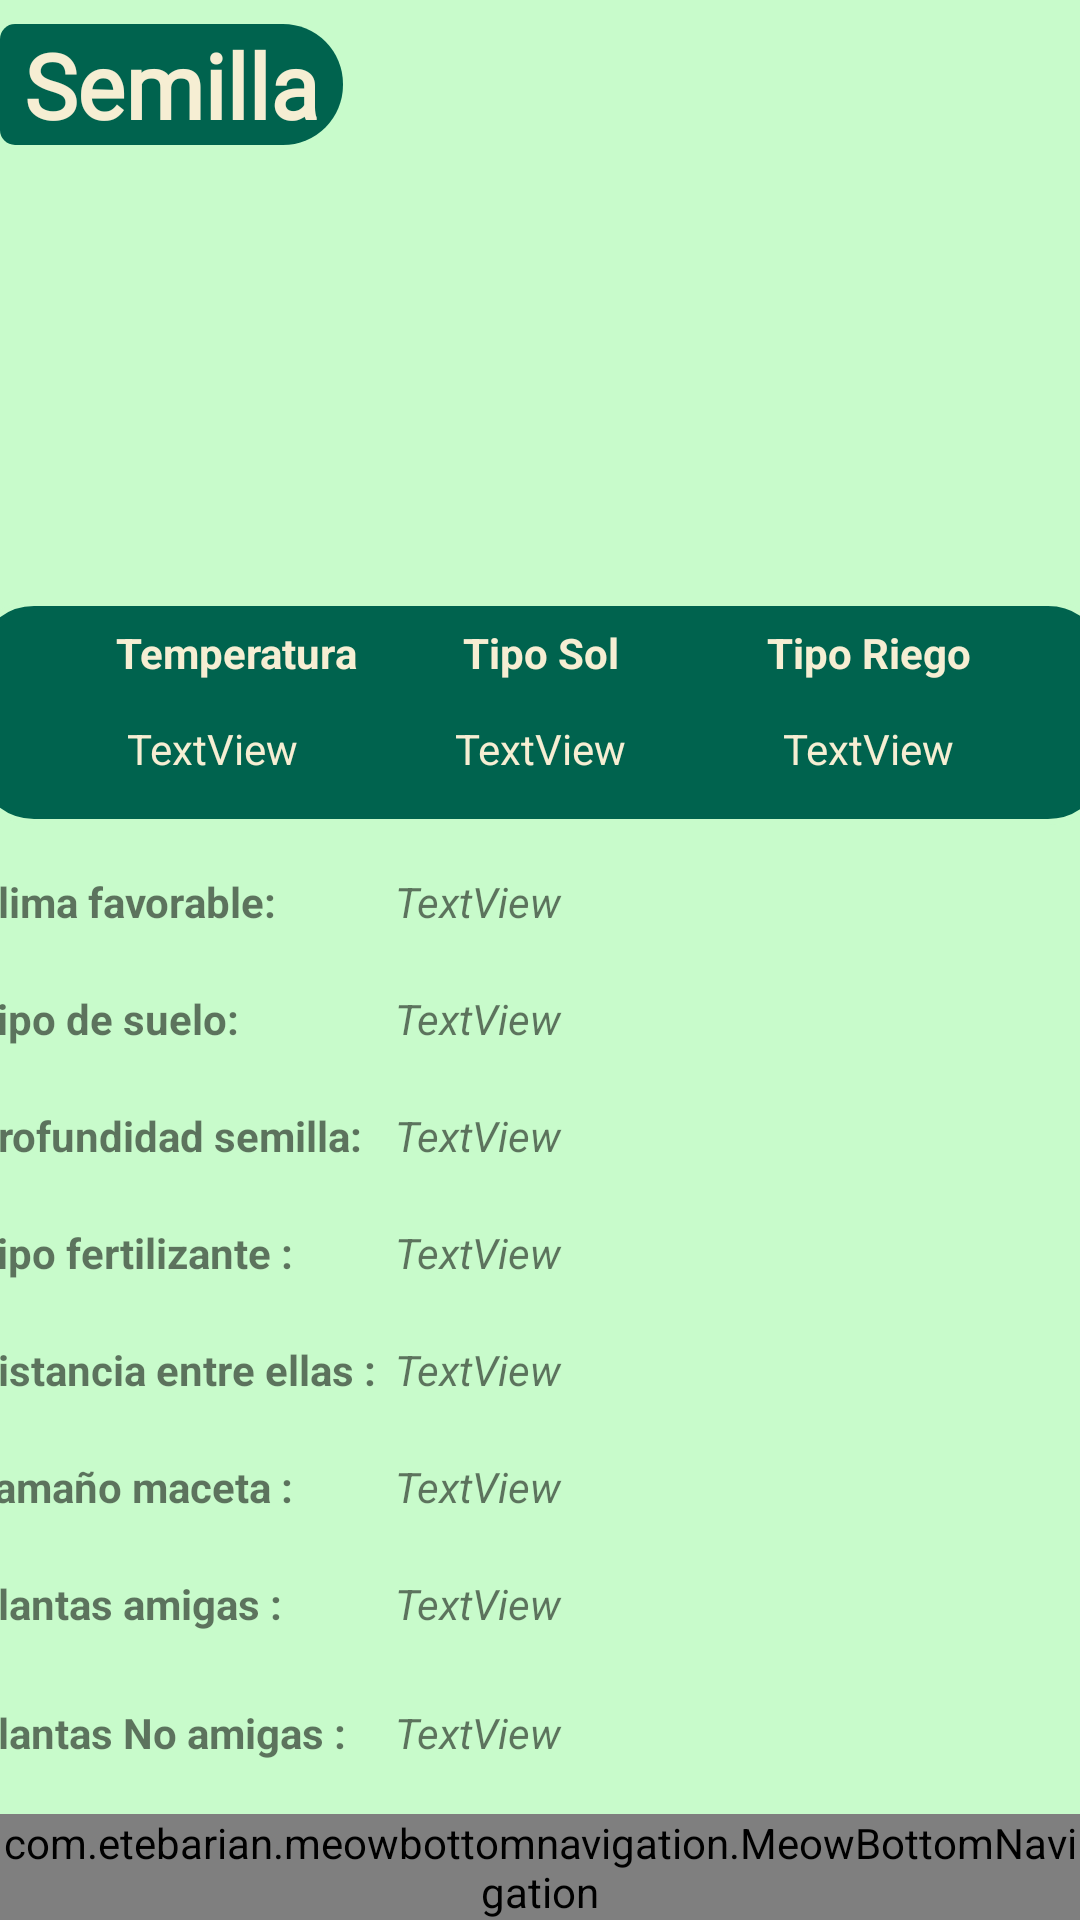

Produce the Android XML layout that renders to this screen, including the resource entries it uses.
<!-- AndroidManifest.xml: application theme AppTheme -->
<!-- res/layout/fragment_detail.xml -->
<?xml version="1.0" encoding="utf-8"?>
<androidx.constraintlayout.widget.ConstraintLayout xmlns:android="http://schemas.android.com/apk/res/android"
    xmlns:app="http://schemas.android.com/apk/res-auto"
    xmlns:tools="http://schemas.android.com/tools"
    android:layout_width="match_parent"
    android:layout_height="match_parent"
    android:background="#C8FBCB"
    tools:context=".Detail">

    <TextView
        android:id="@+id/tvWeather"
        android:layout_width="230dp"
        android:layout_height="40dp"
        android:layout_marginStart="40dp"
        android:text="TextView"
        android:textAlignment="viewStart"
        android:textStyle="italic"
        app:layout_constraintStart_toEndOf="@+id/textView3"
        app:layout_constraintTop_toTopOf="@+id/textView3" />

    <ImageView
        android:id="@+id/imgDetail"
        android:layout_width="0dp"
        android:layout_height="250dp"
        android:scaleType="centerCrop"
        app:layout_constraintEnd_toEndOf="parent"
        app:layout_constraintStart_toStartOf="parent"
        app:layout_constraintTop_toTopOf="parent"
        tools:src="@tools:sample/avatars" />

    <TextView
        android:id="@+id/tvSeedName"
        android:layout_width="wrap_content"
        android:layout_height="wrap_content"
        android:layout_marginTop="8dp"
        android:background="@drawable/back"
        android:backgroundTint="@color/colorGreenDark"
        android:fontFamily="@font/amita"
        android:paddingStart="8dp"
        android:paddingEnd="8dp"
        android:text="Semilla"
        android:textAlignment="viewStart"
        android:textColor="@color/colorCream"
        android:textSize="30sp"
        android:textStyle="bold"
        app:layout_constraintStart_toStartOf="@+id/imgDetail"
        app:layout_constraintTop_toTopOf="@+id/imgDetail" />

    <ImageView
        android:id="@+id/imgBarDetail"
        android:layout_width="380dp"
        android:layout_height="75dp"
        android:layout_marginTop="200dp"
        android:src="@drawable/back_stroke2"
        app:layout_constraintEnd_toEndOf="@+id/imgDetail"
        app:layout_constraintHorizontal_bias="0.516"
        app:layout_constraintStart_toStartOf="@+id/imgDetail"
        app:layout_constraintTop_toTopOf="@+id/imgDetail"
         />

    <TextView
        android:id="@+id/tvTitleTemp"
        android:layout_width="wrap_content"
        android:layout_height="wrap_content"
        android:layout_marginStart="16dp"
        android:layout_marginTop="8dp"
        android:text="Temperatura"
        android:textStyle="bold"
        android:textColor="@color/colorCream"
        app:layout_constraintEnd_toEndOf="@+id/tvTemp"
        app:layout_constraintStart_toStartOf="@+id/tvTemp"
        app:layout_constraintTop_toTopOf="@+id/imgBarDetail" />

    <TextView
        android:id="@+id/tvTitleSun"
        android:layout_width="wrap_content"
        android:layout_height="wrap_content"
        android:layout_marginTop="8dp"
        android:text="Tipo Sol"
        android:textStyle="bold"
        android:textColor="@color/colorCream"
        app:layout_constraintEnd_toEndOf="@+id/tvSun"
        app:layout_constraintStart_toStartOf="@+id/tvSun"
        app:layout_constraintTop_toTopOf="@+id/imgBarDetail" />

    <TextView
        android:id="@+id/tvTitleWather"
        android:layout_width="wrap_content"
        android:layout_height="wrap_content"
        android:layout_marginTop="8dp"
        android:text="Tipo Riego"
        android:textStyle="bold"
        android:textColor="@color/colorCream"
        app:layout_constraintEnd_toEndOf="@+id/tvWather"
        app:layout_constraintStart_toStartOf="@+id/tvWather"
        app:layout_constraintTop_toTopOf="@+id/imgBarDetail" />

    <TextView
        android:id="@+id/tvTemp"
        android:layout_width="wrap_content"
        android:layout_height="wrap_content"
        android:layout_marginBottom="16dp"
        android:textColor="@color/colorCream"
        android:text="TextView"
        app:layout_constraintBottom_toBottomOf="@+id/imgBarDetail"
        app:layout_constraintEnd_toStartOf="@+id/tvSun"
        app:layout_constraintStart_toStartOf="@+id/imgBarDetail" />

    <TextView
        android:id="@+id/tvSun"
        android:layout_width="wrap_content"
        android:layout_height="wrap_content"
        android:layout_marginBottom="16dp"
        android:textColor="@color/colorCream"
        android:text="TextView"
        app:layout_constraintBottom_toBottomOf="@+id/imgBarDetail"
        app:layout_constraintEnd_toEndOf="@+id/imgBarDetail"
        app:layout_constraintStart_toStartOf="@+id/imgBarDetail" />

    <TextView
        android:id="@+id/tvWather"
        android:layout_width="wrap_content"
        android:layout_height="wrap_content"
        android:layout_marginBottom="16dp"
        android:textColor="@color/colorCream"
        android:text="TextView"
        app:layout_constraintBottom_toBottomOf="@+id/imgBarDetail"
        app:layout_constraintEnd_toEndOf="@+id/imgBarDetail"
        app:layout_constraintStart_toEndOf="@+id/tvSun" />

    <TextView
        android:id="@+id/textView3"
        android:layout_width="wrap_content"
        android:layout_height="wrap_content"
        android:layout_marginTop="16dp"
        android:text="Clima favorable:"
        android:textStyle="bold"
        app:layout_constraintStart_toStartOf="@+id/imgBarDetail"
        app:layout_constraintTop_toBottomOf="@+id/imgBarDetail" />

    <TextView
        android:id="@+id/textView5"
        android:layout_width="wrap_content"
        android:layout_height="wrap_content"
        android:layout_marginTop="20dp"
        android:text="Tipo de suelo:"
        android:textStyle="bold"
        app:layout_constraintStart_toStartOf="@+id/textView3"
        app:layout_constraintTop_toBottomOf="@+id/textView3" />

    <TextView
        android:id="@+id/textView6"
        android:layout_width="wrap_content"
        android:layout_height="wrap_content"
        android:layout_marginTop="20dp"
        android:text="Profundidad semilla:"
        android:textStyle="bold"
        app:layout_constraintStart_toStartOf="@+id/textView5"
        app:layout_constraintTop_toBottomOf="@+id/textView5" />

    <TextView
        android:id="@+id/textView7"
        android:layout_width="wrap_content"
        android:layout_height="wrap_content"
        android:layout_marginTop="20dp"
        android:text="Tipo fertilizante :"
        android:textStyle="bold"
        app:layout_constraintStart_toStartOf="@+id/textView6"
        app:layout_constraintTop_toBottomOf="@+id/textView6" />

    <TextView
        android:id="@+id/textView8"
        android:layout_width="wrap_content"
        android:layout_height="wrap_content"
        android:layout_marginTop="20dp"
        android:text="Distancia entre ellas :"
        android:textStyle="bold"
        app:layout_constraintStart_toStartOf="@+id/textView6"
        app:layout_constraintTop_toBottomOf="@+id/textView7" />

    <TextView
        android:id="@+id/textView9"
        android:layout_width="wrap_content"
        android:layout_height="wrap_content"
        android:layout_marginTop="20dp"
        android:text="Tamaño maceta :"
        android:textStyle="bold"
        app:layout_constraintStart_toStartOf="@+id/textView8"
        app:layout_constraintTop_toBottomOf="@+id/textView8" />

    <TextView
        android:id="@+id/textView10"
        android:layout_width="wrap_content"
        android:layout_height="wrap_content"
        android:layout_marginTop="20dp"
        android:text="Plantas amigas :"
        android:textStyle="bold"
        app:layout_constraintStart_toStartOf="@+id/textView9"
        app:layout_constraintTop_toBottomOf="@+id/textView9" />

    <TextView
        android:id="@+id/textView11"
        android:layout_width="wrap_content"
        android:layout_height="wrap_content"
        android:layout_marginTop="24dp"
        android:text="Plantas No amigas :"
        android:textStyle="bold"
        app:layout_constraintStart_toStartOf="@+id/textView10"
        app:layout_constraintTop_toBottomOf="@+id/textView10" />

    <TextView
        android:id="@+id/textView12"
        android:layout_width="wrap_content"
        android:layout_height="wrap_content"
        android:layout_marginTop="24dp"
        android:text="Plagas :"
        android:textStyle="bold"
        app:layout_constraintStart_toStartOf="@+id/textView11"
        app:layout_constraintTop_toBottomOf="@+id/textView11" />

    <TextView
        android:id="@+id/tvSubstratum"
        android:layout_width="230dp"
        android:layout_height="40dp"
        android:text="TextView"
        android:textAlignment="viewStart"
        android:textStyle="italic"
        app:layout_constraintStart_toStartOf="@+id/tvWeather"
        app:layout_constraintTop_toTopOf="@+id/textView5" />

    <TextView
        android:id="@+id/tvDepth"
        android:layout_width="230dp"
        android:layout_height="40dp"
        android:text="TextView"
        android:textAlignment="viewStart"
        android:textStyle="italic"
        app:layout_constraintStart_toStartOf="@+id/tvSubstratum"
        app:layout_constraintTop_toTopOf="@+id/textView6" />

    <TextView
        android:id="@+id/tvFertilizer"
        android:layout_width="230dp"
        android:layout_height="40dp"
        android:text="TextView"
        android:textAlignment="viewStart"
        android:textStyle="italic"
        app:layout_constraintStart_toStartOf="@+id/tvDepth"
        app:layout_constraintTop_toTopOf="@+id/textView7" />

    <TextView
        android:id="@+id/tvDistance"
        android:layout_width="230dp"
        android:layout_height="40dp"
        android:text="TextView"
        android:textAlignment="viewStart"
        android:textStyle="italic"
        app:layout_constraintStart_toStartOf="@+id/tvFertilizer"
        app:layout_constraintTop_toTopOf="@+id/textView8" />

    <TextView
        android:id="@+id/tvPot"
        android:layout_width="230dp"
        android:layout_height="40dp"
        android:text="TextView"
        android:textAlignment="viewStart"
        android:textStyle="italic"
        app:layout_constraintStart_toStartOf="@+id/tvDistance"
        app:layout_constraintTop_toTopOf="@+id/textView9" />

    <TextView
        android:id="@+id/tvFriends"
        android:layout_width="230dp"
        android:layout_height="40dp"
        android:text="TextView"
        android:textAlignment="viewStart"
        android:textStyle="italic"
        app:layout_constraintStart_toStartOf="@+id/tvDistance"
        app:layout_constraintTop_toTopOf="@+id/textView10" />

    <TextView
        android:id="@+id/tvNonFriends"
        android:layout_width="230dp"
        android:layout_height="40dp"
        android:text="TextView"
        android:textAlignment="viewStart"
        android:textStyle="italic"
        app:layout_constraintStart_toStartOf="@+id/tvFriends"
        app:layout_constraintTop_toTopOf="@+id/textView11" />

    <TextView
        android:id="@+id/tvDiseases"
        android:layout_width="230dp"
        android:layout_height="40dp"
        android:text="TextView"
        android:textAlignment="viewStart"
        android:textStyle="italic"
        app:layout_constraintStart_toStartOf="@+id/tvNonFriends"
        app:layout_constraintTop_toTopOf="@+id/textView12" />

    <include
        android:id="@+id/include"
        layout="@layout/menuarroz"
        android:layout_width="wrap_content"
        android:layout_height="wrap_content"
        app:layout_constraintBottom_toBottomOf="parent"
        app:layout_constraintEnd_toEndOf="parent"
        app:layout_constraintStart_toStartOf="parent" />
</androidx.constraintlayout.widget.ConstraintLayout>
<!-- res/layout/menuarroz.xml (included above) -->
<?xml version="1.0" encoding="utf-8"?>
<androidx.constraintlayout.widget.ConstraintLayout xmlns:android="http://schemas.android.com/apk/res/android"
    android:layout_width="match_parent"
    android:layout_height="match_parent"
    xmlns:app="http://schemas.android.com/apk/res-auto">

    <com.etebarian.meowbottomnavigation.MeowBottomNavigation
        android:id="@+id/meowArrozBottom"
        android:layout_width="match_parent"
        android:layout_height="wrap_content"
        app:layout_constraintEnd_toEndOf="parent"
        app:layout_constraintStart_toStartOf="parent"

        app:layout_constraintTop_toTopOf="parent"
        app:mbn_backgroundBottomColor="@color/colorPrimaryDark"
        app:mbn_circleColor="@color/colorTrendingEnd"
        app:mbn_countBackgroundColor="#ff6f00"
        app:mbn_countTextColor="#ffffff"
        app:mbn_defaultIconColor="@color/colorCream"
        app:mbn_rippleColor="#2f424242"
        app:mbn_selectedIconColor="@color/colorblock4"
        app:mbn_shadowColor="#1f212121" />

</androidx.constraintlayout.widget.ConstraintLayout>
<!-- resources referenced by this layout -->
<resources>
  <color name="colorCream">#F6EED3</color>
  <color name="colorGreenDark">#00634E</color>
  <color name="colorPrimaryDark">#49A974</color>
  <color name="colorTrendingEnd">#96C93D</color>
  <color name="colorblock4">#654135</color>
  <!-- drawable back (drawable) -->
  <shape xmlns:android="http://schemas.android.com/apk/res/android"
      android:shape="rectangle" >
        <corners
              android:topRightRadius="20dp"
              android:bottomRightRadius="20dp"
              android:topLeftRadius="5dp"
              android:bottomLeftRadius="5dp"
  
              />
        <gradient
              android:startColor="@color/colorGreenDark"
              android:endColor="@color/colorPrimaryDark"
  
            />
  
  </shape>
  <!-- drawable back_stroke2 (drawable-v24) -->
  <shape xmlns:android="http://schemas.android.com/apk/res/android"
      android:shape="rectangle" >
        <stroke
          android:width="2dp"
          android:color="@color/colorBackground"/>
  
        <corners android:radius="20dp" />
  
        <solid android:color="@color/colorGreenDark"/>
  
  </shape>
  <style name="AppTheme" parent="Theme.MaterialComponents.Light.NoActionBar">
          <item name="colorPrimary">@color/colorPrimary</item>
          <item name="colorPrimaryDark">@color/colorPrimaryDark</item>
          <item name="colorAccent">@color/colorAccent</item>
  
          <item name="android:windowActivityTransitions">true</item>
          <item name="android:windowEnterTransition">@transition/down</item>
  
          <item name="android:windowExitTransition">@transition/fade</item>
  
  
      </style>
  <color name="colorBackground">#C8FBCB</color>
  <color name="colorPrimary">#4A8200</color>
  <color name="colorAccent">#EF6C00</color>
</resources>
